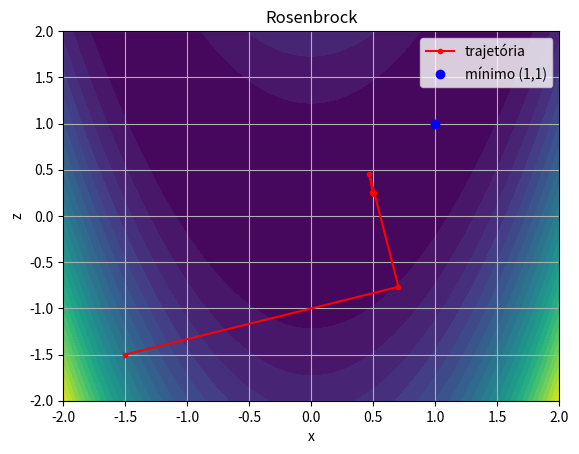

Generate this figure with matplotlib:
import numpy as np
import matplotlib.pyplot as plt

def f(x):
    return (1.0 - x[0])**2 + 100.0 * (x[1] - x[0]**2)**2

# def grad(f, x, dh):
#     px = (f([x[0] + dh, x[1]]) - f([x[0] - dh, x[1]]))/ (2.0 * dh)
#     pz = (f([x[0], x[1] + dh]) - f([x[0], x[1] - dh]))/ (2.0 * dh)
#     return np.array([px, pz], dtype=np.float32)

def grad(x):
    x1 = x[0]
    x2 = x[1]
    gx1 = -2.0 * (1.0 - x1) - 400.0 * x1 * (x2 - x1*x1)
    gx2 = 200.0 * (x2 - x1*x1)
    return np.array([gx1, gx2], dtype=np.float64)

def updateHessian(H, rho, s, y):
    I = np.eye(2, dtype=np.float32)
    A = I - rho * (s @ y.T)
    B = I - rho * (y @ s.T)
    H_new = A @ H @ B + rho * (s @ s.T)
    return H_new

def line_search(f, x, p, g, dh):
    alpha = 1.0
    c1 = 1e-4
    c2 = 0.9
    max = 30
    fx = f(x)
    for _ in range(max):
        x_new = x + alpha * p
        f_new = f(x_new)
        g_new = grad(x_new)

        armijo = f_new <= fx + c1 * alpha * g.T @ p
        curvature = abs(g_new.T @ p) <= c2 * abs(g.T @ p)

        if armijo and curvature:
            return alpha

        alpha *= 0.5

    return alpha
    
H = np.eye(2, dtype=np.float32)
ni = 50
dh = 1e-6
x0 = -1.5
z0 = -1.5
x = np.array([x0, z0], dtype=np.float32)
history = []
for _ in range(ni):
    g = grad(x)
    history.append((x[0], x[1]))
    p = -H @ g
    alpha = line_search(f,x,p,g,dh)
    x_new = x + alpha * p
    g_new = grad(x_new)
    s = (x_new - x).reshape(2, 1)
    y = (g_new - g).reshape(2, 1)
    ys = (y.T @ s)[0,0]
    if ys > 1e-12:
        rho = 1.0 / ys
        H = updateHessian(H, rho, s, y)
    g = g_new
    x = x_new

history.append((x[0], x[1]))
history = np.array(history)

x1 = np.linspace(-2.0, 2.0, 400)
x2 = np.linspace(-2.0, 2.0, 400)
X1, X2 = np.meshgrid(x1, x2)
F = f([X1, X2])

plt.figure()
plt.contourf(X1, X2, F, levels=30)
plt.plot(history[:,0], history[:,1], 'r.-', label='trajetória')
plt.plot(1, 1, 'bo', label='mínimo (1,1)')
plt.xlabel("x")
plt.ylabel("z")
plt.title("Rosenbrock")
plt.legend()
plt.grid()
plt.show()
